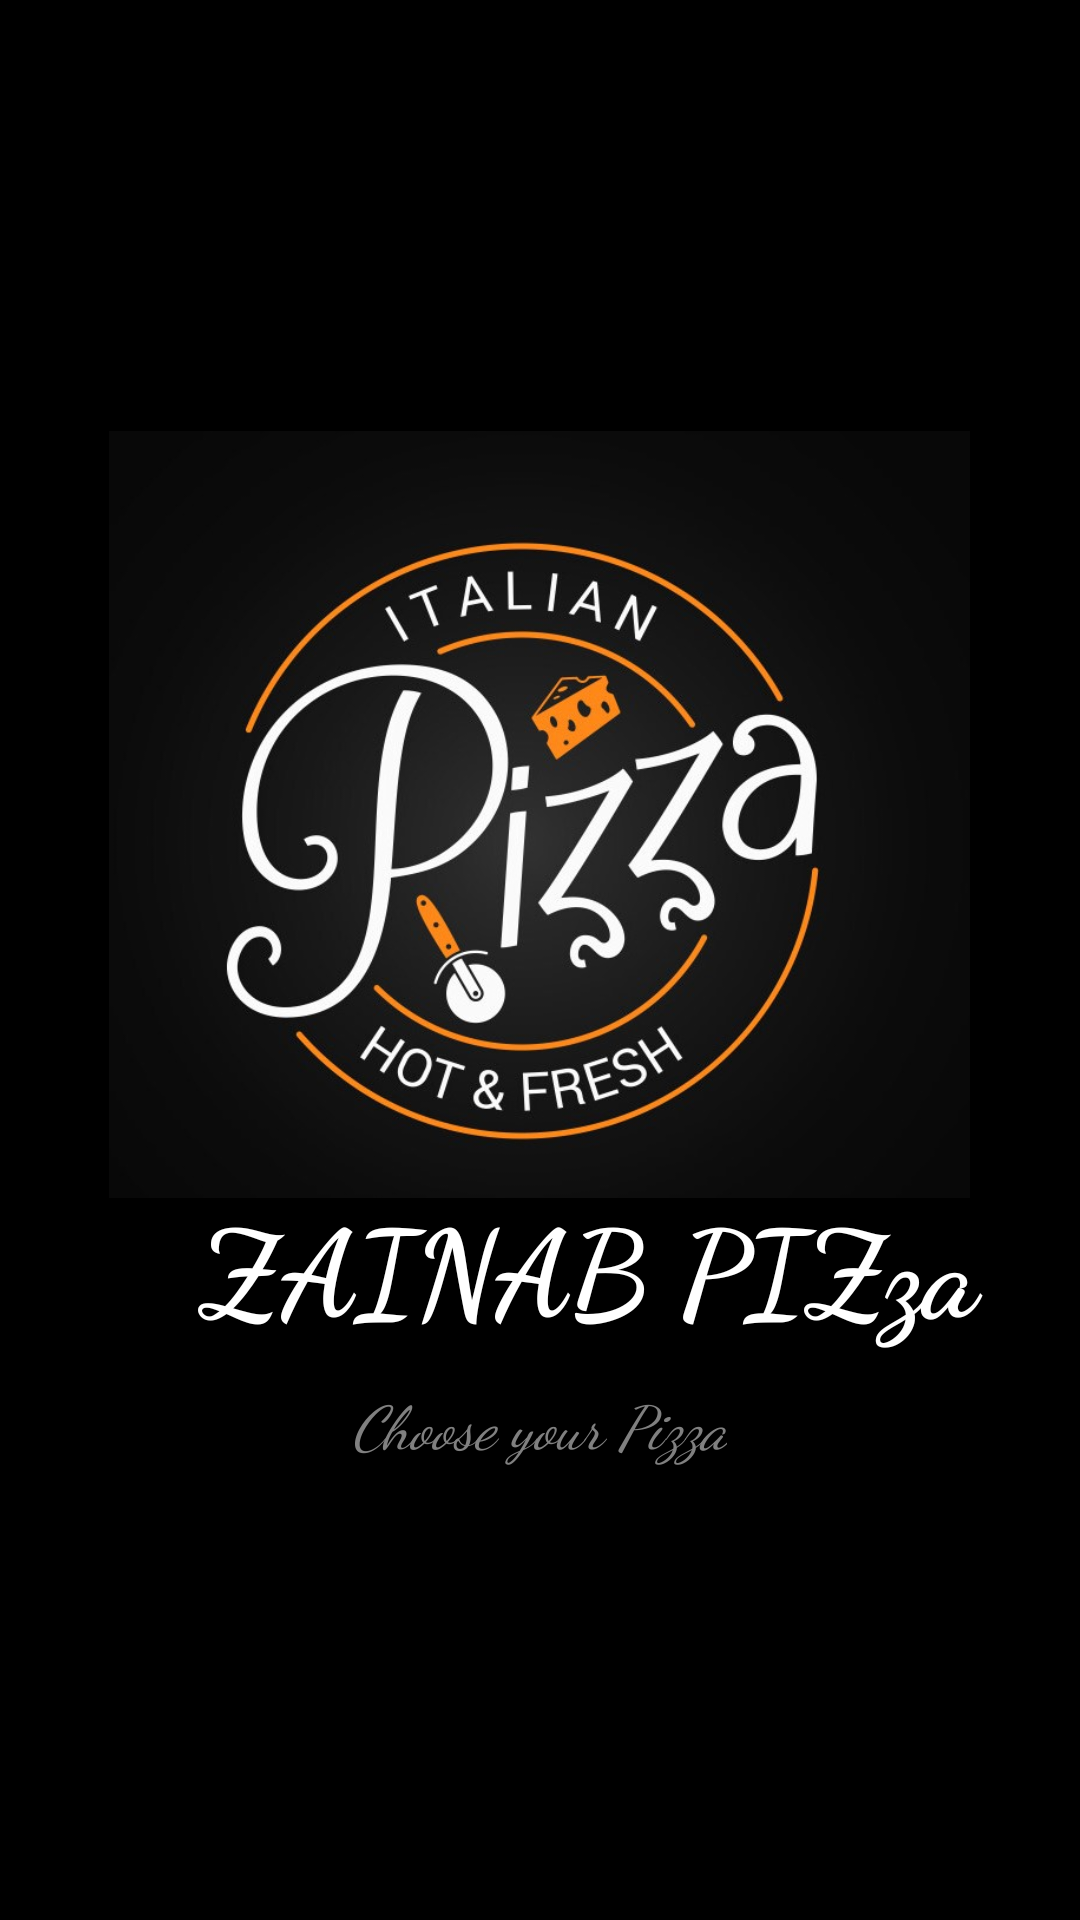

Produce the Android XML layout that renders to this screen, including the resource entries it uses.
<!-- AndroidManifest.xml: application theme Theme.My_PIZza -->
<!-- res/layout/pizza_layout_1.xml -->
<?xml version="1.0" encoding="utf-8"?>
<LinearLayout xmlns:android="http://schemas.android.com/apk/res/android"
    android:layout_width="match_parent"
    android:orientation="vertical"
    android:background="@color/black"
    android:layout_height="match_parent">

    <ImageView
        android:id="@+id/logo"
        android:layout_width="287dp"
        android:layout_height="343dp"
        android:layout_gravity="center"
        android:src="@drawable/logo4"
        android:layout_marginTop="100dp" />

    <TextView
        android:layout_width="296dp"
        android:layout_height="95dp"
        android:layout_marginLeft="48dp"
        android:gravity="center"
        android:text="ZAINAB PIZza"
        android:textColor="#ffffff"
        android:textStyle="bold"
        android:fontFamily="cursive"
        android:layout_marginTop="-69dp"
        android:textSize="40dp"/>
    

    <TextView
        android:text="Choose your Pizza"
        android:textSize="20dp"
        android:textStyle="italic"
        android:layout_marginTop="-9dp"
        android:textColor="#808080"
        android:fontFamily="cursive"
        android:layout_gravity="center"
        android:layout_width="wrap_content"
        android:layout_height="wrap_content"/>
</LinearLayout>
<!-- resources referenced by this layout -->
<resources>
  <!-- drawable logo4: jpg bitmap (drawable, 66552 bytes) -->
  <style name="Theme.My_PIZza" parent="Base.Theme.My_PIZza" />
  <style name="Base.Theme.My_PIZza" parent="Theme.Material3.Light">
          
          
      </style>
  <!-- not gathered from this repository: default colours our renderer supplied (Android Studio template values) -->
  <color name="black">#FF000000</color>
</resources>
